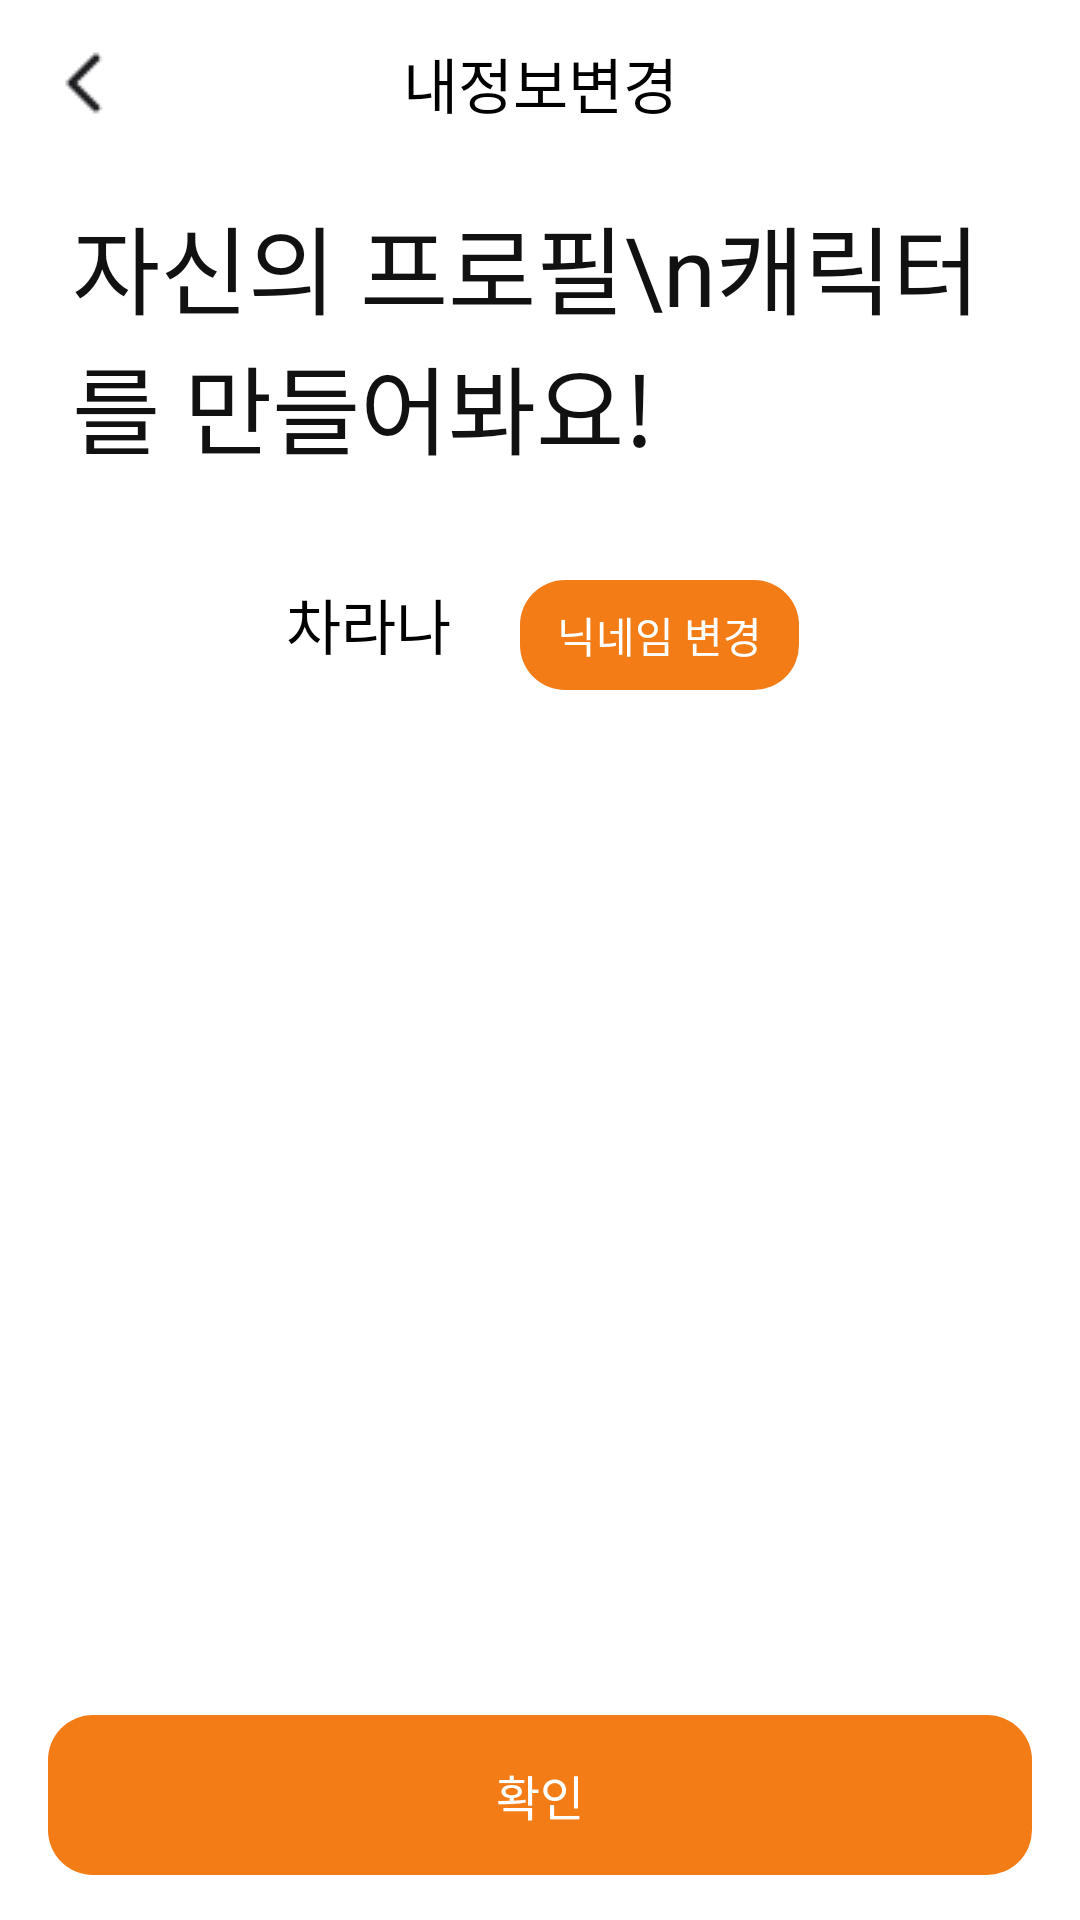

The Android layout XML behind this screen, and the referenced resources:
<!-- AndroidManifest.xml: application theme AppTheme.NoActionBar -->
<!-- res/layout/activity_profile.xml -->
<?xml version="1.0" encoding="utf-8"?>
<androidx.constraintlayout.widget.ConstraintLayout xmlns:android="http://schemas.android.com/apk/res/android"
    xmlns:app="http://schemas.android.com/apk/res-auto"
    xmlns:tools="http://schemas.android.com/tools"
    android:layout_width="match_parent"
    android:layout_height="match_parent"
    android:paddingLeft="16dp"
    android:paddingRight="16dp"
    tools:context=".src.main.mainHome.ProfileActivity">
    <LinearLayout
        android:id="@+id/profile_top_wrapper"
        android:layout_width="match_parent"
        android:layout_height="wrap_content"
        android:paddingTop="13dp"
        android:paddingBottom="13dp"
        app:layout_constraintEnd_toEndOf="parent"
        app:layout_constraintStart_toStartOf="parent"
        app:layout_constraintTop_toTopOf="parent">

        <ImageView
            android:id="@+id/profile_homeBack_btn"
            android:layout_width="wrap_content"
            android:layout_height="wrap_content"
            android:layout_gravity="center"
            android:src="@drawable/arrow_back_btn" />

        <TextView
            android:layout_width="match_parent"
            android:layout_height="wrap_content"
            android:paddingRight="24dp"
            android:text="내정보변경"
            android:textAlignment="center"
            android:textColor="@color/black"
            android:textFontWeight="600"
            android:textSize="20sp" />
    </LinearLayout>

    <LinearLayout
        android:layout_width="match_parent"
        android:layout_height="wrap_content"
        android:orientation="vertical"
        app:layout_constraintBottom_toTopOf="@+id/profile_submit_btn"
        app:layout_constraintEnd_toEndOf="parent"
        app:layout_constraintStart_toStartOf="parent"
        app:layout_constraintTop_toBottomOf="@id/profile_top_wrapper">

        <TextView
            android:id="@+id/profile_main_title"
            android:layout_width="match_parent"
            android:layout_height="wrap_content"
            android:layout_marginTop="46dp"
            android:lineHeight="37.5sp"
            android:paddingLeft="8dp"
            android:text="자신의 프로필\n캐릭터를 만들어봐요!"
            android:textColor="#111"
            android:textFontWeight="500"
            android:textSize="32sp" />

        <LinearLayout
            android:id="@+id/profile_name_wrapper"
            android:layout_width="match_parent"
            android:layout_height="wrap_content"
            android:layout_marginTop="35dp"
            android:gravity="center">

            <TextView
                android:id="@+id/profile_nameInput"
                android:layout_width="59dp"
                android:layout_height="match_parent"
                android:layout_marginRight="21dp"
                android:lineHeight="23.44dp"
                android:text="차라나"
                android:textAlignment="center"
                android:textColor="@color/black"
                android:textFontWeight="600"
                android:textSize="20sp" />

            <TextView
                android:id="@+id/profile_change_btn"
                android:layout_width="93dp"
                android:layout_height="wrap_content"
                android:background="@drawable/card_tag_background"
                android:paddingTop="8dp"
                android:paddingBottom="8dp"
                android:text="닉네임 변경"
                android:textAlignment="center"
                android:textColor="@color/white" />
        </LinearLayout>

        <ImageView
            android:layout_width="233dp"
            android:layout_height="233dp"
            android:layout_gravity="center"
            android:layout_marginTop="35dp"
            android:layout_marginBottom="110dp"
            android:src="@drawable/group_72" />
    </LinearLayout>

    <TextView
        android:id="@+id/profile_submit_btn"
        android:layout_width="match_parent"
        android:layout_height="wrap_content"
        android:layout_marginBottom="15dp"
        android:background="@drawable/card_tag_background"
        android:paddingTop="15dp"
        android:paddingBottom="15dp"
        android:text="확인"
        android:textAlignment="center"
        android:textColor="@color/white"
        android:textFontWeight="700"
        android:textSize="16sp"
        app:layout_constraintBottom_toBottomOf="parent"
        app:layout_constraintEnd_toEndOf="parent"
        app:layout_constraintStart_toStartOf="parent" />

</androidx.constraintlayout.widget.ConstraintLayout>
<!-- resources referenced by this layout -->
<resources>
  <color name="black">#000000</color>
  <color name="white">#FFFFFF</color>
  <!-- drawable arrow_back_btn: png bitmap (drawable, 323 bytes) -->
  <!-- drawable card_tag_background (drawable) -->
  <?xml version="1.0" encoding="utf-8"?>
  <shape xmlns:android="http://schemas.android.com/apk/res/android">
      <solid
          android:color="@color/main_orange"/>
  
      <corners
          android:radius="15dp"/>
  </shape>
  <style name="AppTheme.NoActionBar">
          <item name="windowActionBar">false</item>
          <item name="windowNoTitle">true</item>
      </style>
  <color name="main_orange">#F47C16</color>
</resources>
